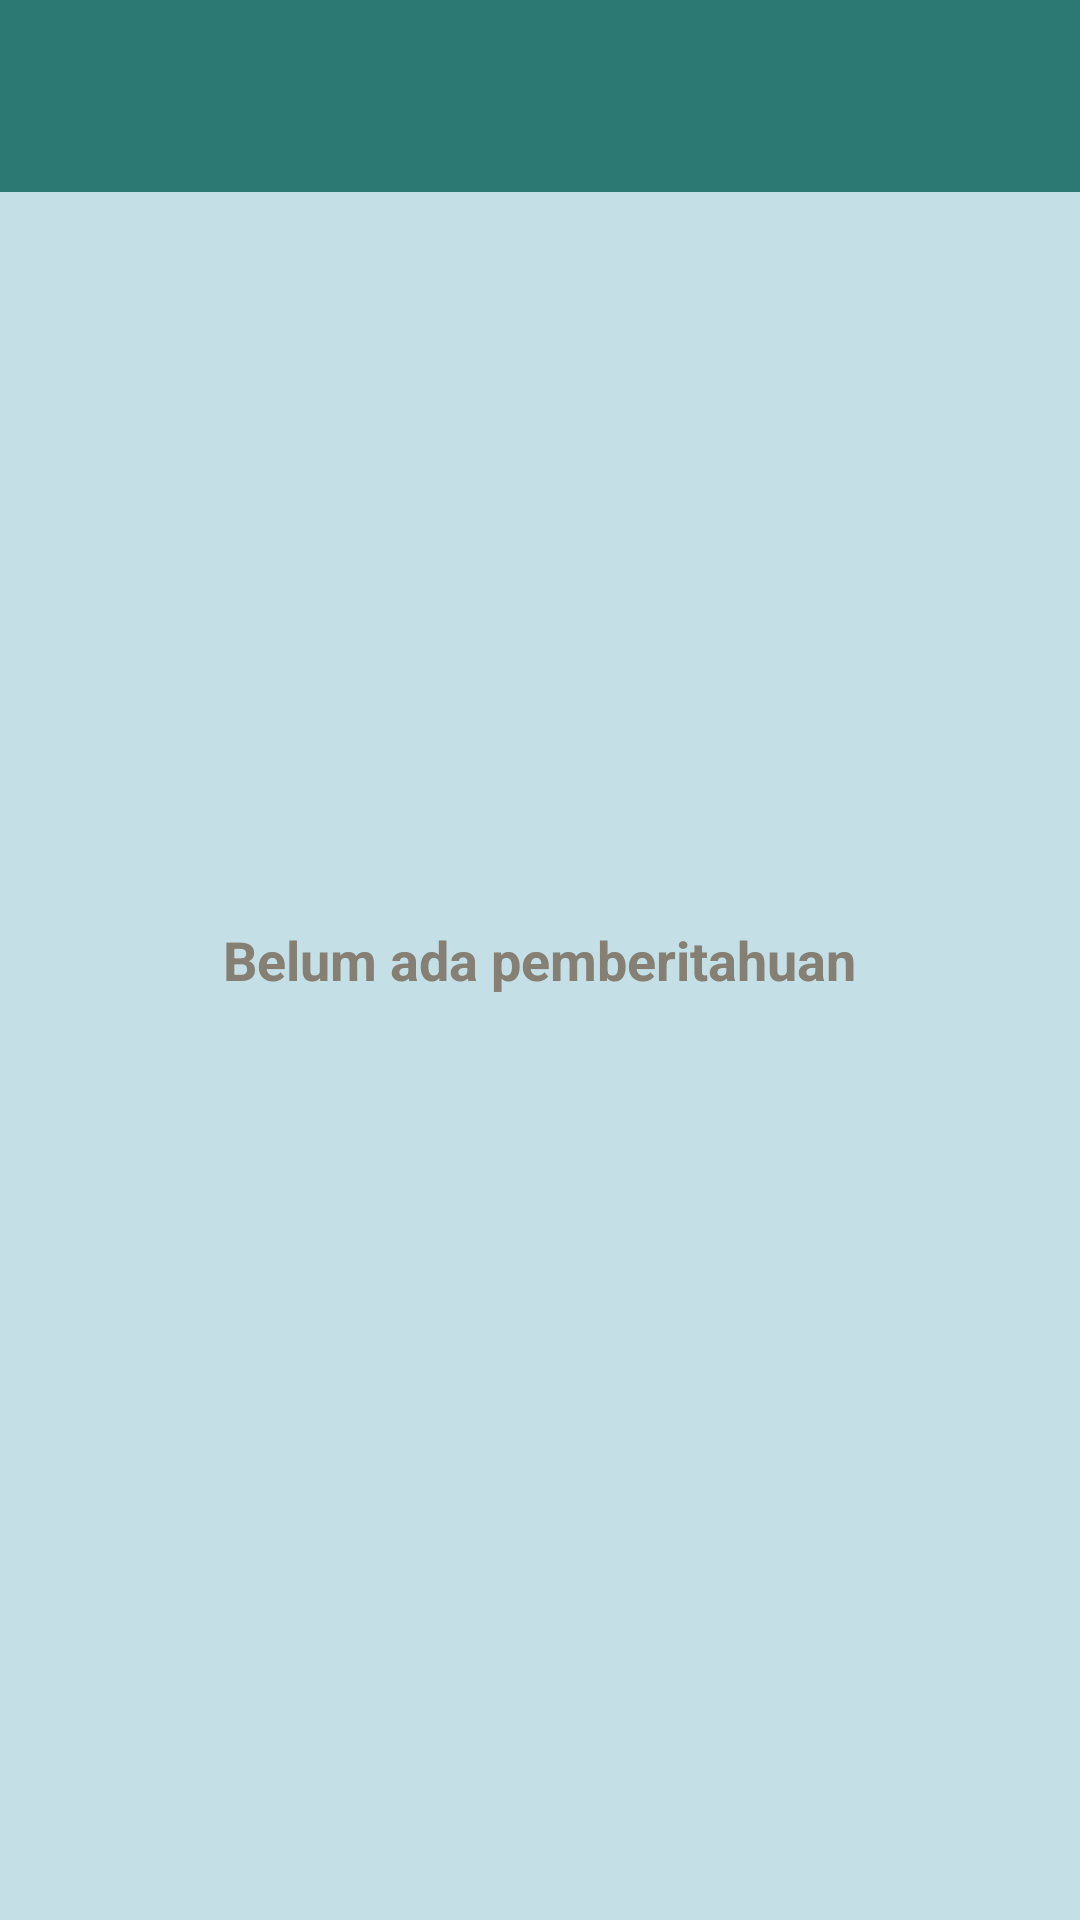

Here is an Android app screen rendered from its layout file. Give the layout XML and the strings, colors and styles it references.
<!-- AndroidManifest.xml: application theme Theme.Tesya -->
<!-- res/layout/activity_notif.xml -->
<?xml version="1.0" encoding="utf-8"?>
<RelativeLayout xmlns:android="http://schemas.android.com/apk/res/android"
    android:layout_width="match_parent"
    android:layout_height="match_parent"
    android:background="#c4dfe6">

    <androidx.appcompat.widget.Toolbar
        android:id="@+id/toolbar"
        android:layout_width="match_parent"
        android:layout_height="?attr/actionBarSize"
        android:background="#2c7873"
        android:theme="@style/ThemeOverlay.AppCompat.Dark.ActionBar">

        <TextView
            android:layout_width="wrap_content"
            android:layout_height="wrap_content" 
            android:textColor="#FFFFFF"
            android:textSize="20sp"
            android:textStyle="bold" />
    </androidx.appcompat.widget.Toolbar>

    <TextView
        android:id="@+id/text_no_notifications"
        android:layout_width="wrap_content"
        android:layout_height="wrap_content"
        android:layout_centerInParent="true"
        android:text="Belum ada pemberitahuan"
        android:textColor="#858073"
        android:textSize="18sp"
        android:textStyle="bold" />
</RelativeLayout>
<!-- resources referenced by this layout -->
<resources>
  <style name="Theme.Tesya" parent="Base.Theme.Tesya" />
  <style name="Base.Theme.Tesya" parent="Theme.Material3.DayNight.NoActionBar">
          
          
      </style>
</resources>
